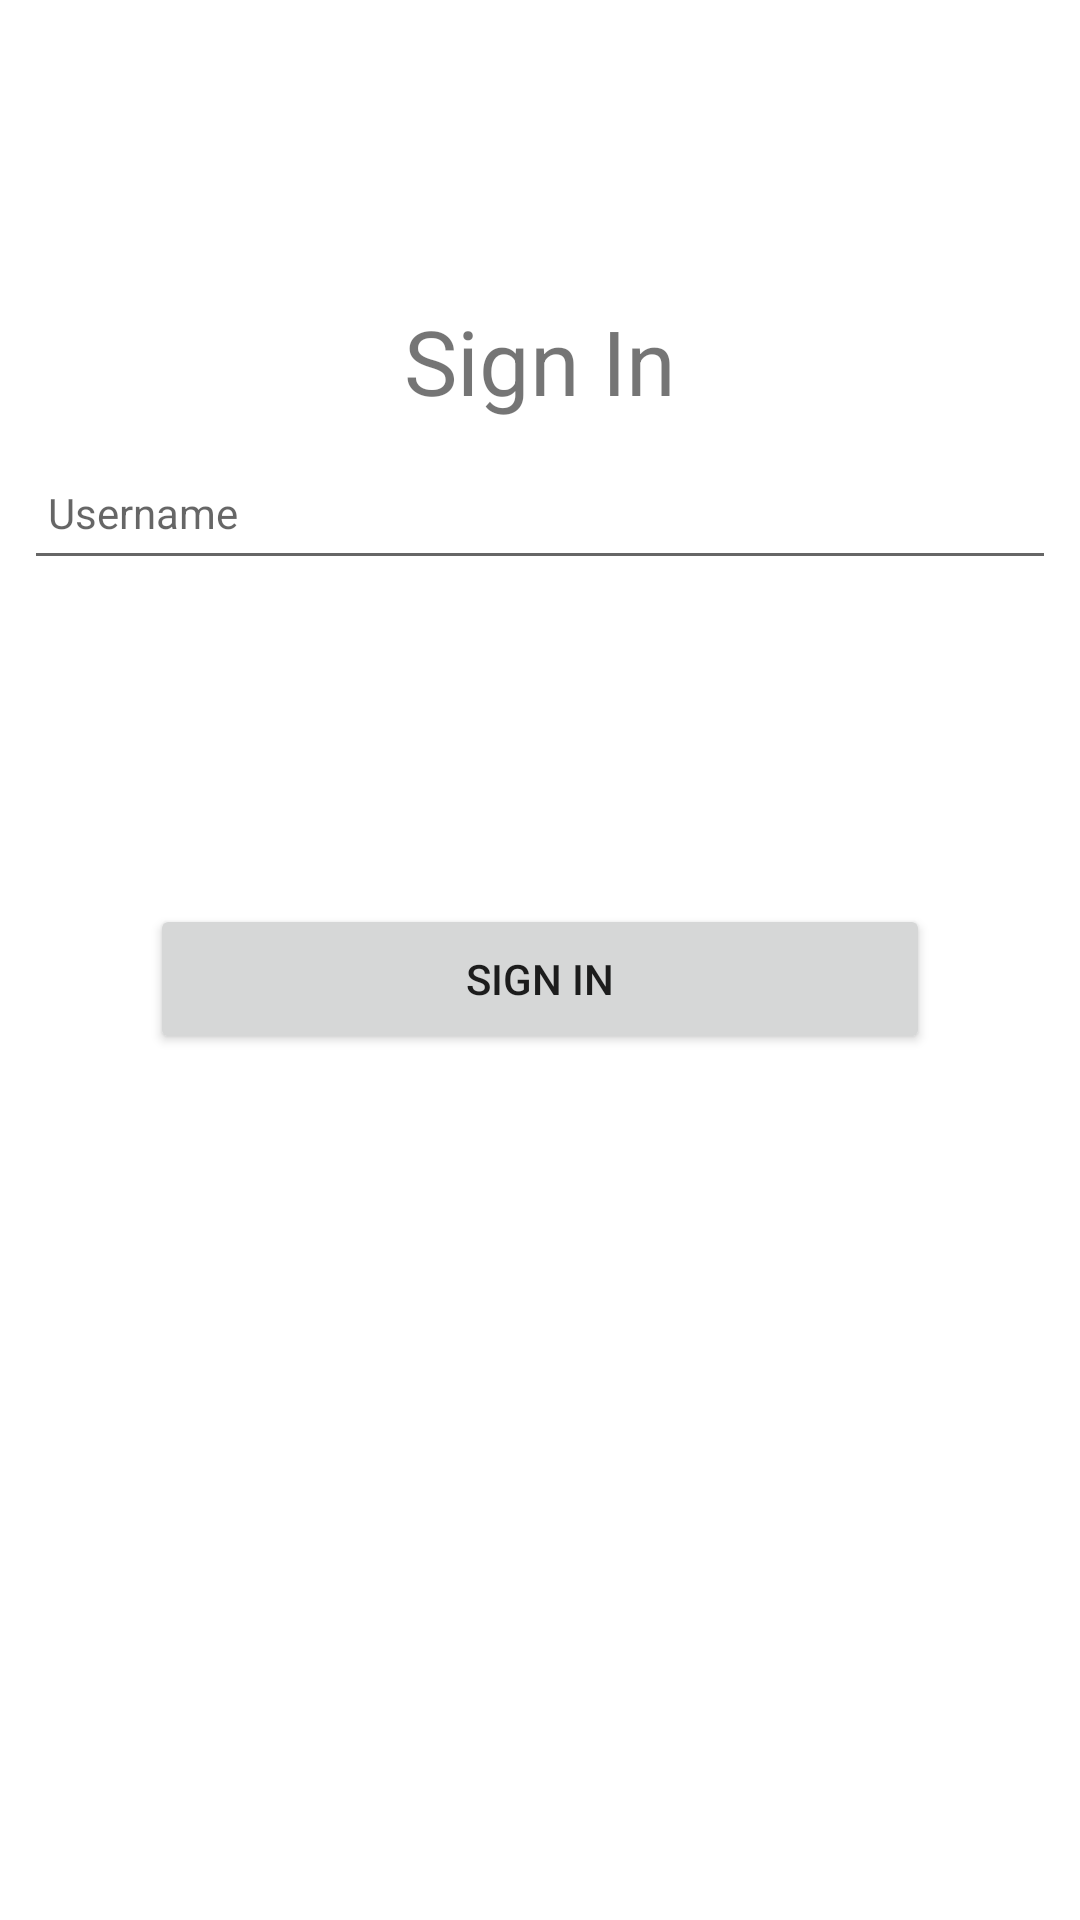

Android layout source for this screen:
<!-- AndroidManifest.xml: application theme Theme.BasketballManager -->
<!-- res/layout/fragment_sign_in.xml -->
<?xml version="1.0" encoding="utf-8"?>
<LinearLayout xmlns:android="http://schemas.android.com/apk/res/android"
    xmlns:tools="http://schemas.android.com/tools"
    android:layout_width="match_parent"
    android:layout_height="match_parent"
    tools:context=".ui.auth.LoginFragment"
    android:orientation="vertical">

    <TextView
        android:layout_width="match_parent"
        android:layout_height="wrap_content"
        android:text="@string/signin_header"
        android:textAlignment="center"
        android:textSize="30sp"
        android:layout_marginTop="100dp"/>
    <EditText
        android:id="@+id/username"
        android:layout_width="match_parent"
        android:layout_height="45dp"
        android:layout_margin="8dp"
        android:autofillHints=""
        android:hint="@string/hint_userName"
        android:inputType="text"
        android:maxLines="1"
        android:padding="8dp"
        android:layout_marginBottom="30dp"
        android:textColor="@color/black"
        android:textSize="14sp"
        android:imeOptions="actionDone"
        />
    <Button
        android:id="@+id/signin_button"
        android:layout_width="match_parent"
        android:layout_height="50dp"
        android:layout_marginTop="100dp"
        android:layout_marginHorizontal="50dp"
        android:text="@string/signin_header">

    </Button>
</LinearLayout>
<!-- resources referenced by this layout -->
<resources>
  <color name="black">#FF222222</color>
  <string name="hint_userName">Username</string>
  <string name="signin_header">Sign In</string>
  <style name="Theme.BasketballManager" parent="Theme.MaterialComponents.DayNight.NoActionBar">
          
          <item name="colorPrimary">@color/primary</item>
          <item name="colorPrimaryVariant">@color/primary_accent</item>
          <item name="colorOnPrimary">@color/white</item>
          
          <item name="colorSecondary">@color/secondary</item>
          <item name="colorSecondaryVariant">@color/secondary_accent</item>
          <item name="colorOnSecondary">@color/black</item>
          
          <item name="android:statusBarColor" tools:targetApi="l">?attr/colorPrimaryVariant</item>
          
          <item name="android:actionMenuTextColor">@color/white</item>
          <item name="android:itemBackground">@color/white</item>
          <item name="android:editTextColor">@color/black</item>
      </style>
  <color name="primary">#a34c0a</color>
  <color name="primary_accent">#673108</color>
  <color name="white">#FFeeeeee</color>
  <color name="secondary">#20CBFF</color>
  <color name="secondary_accent">#03617A</color>
</resources>
